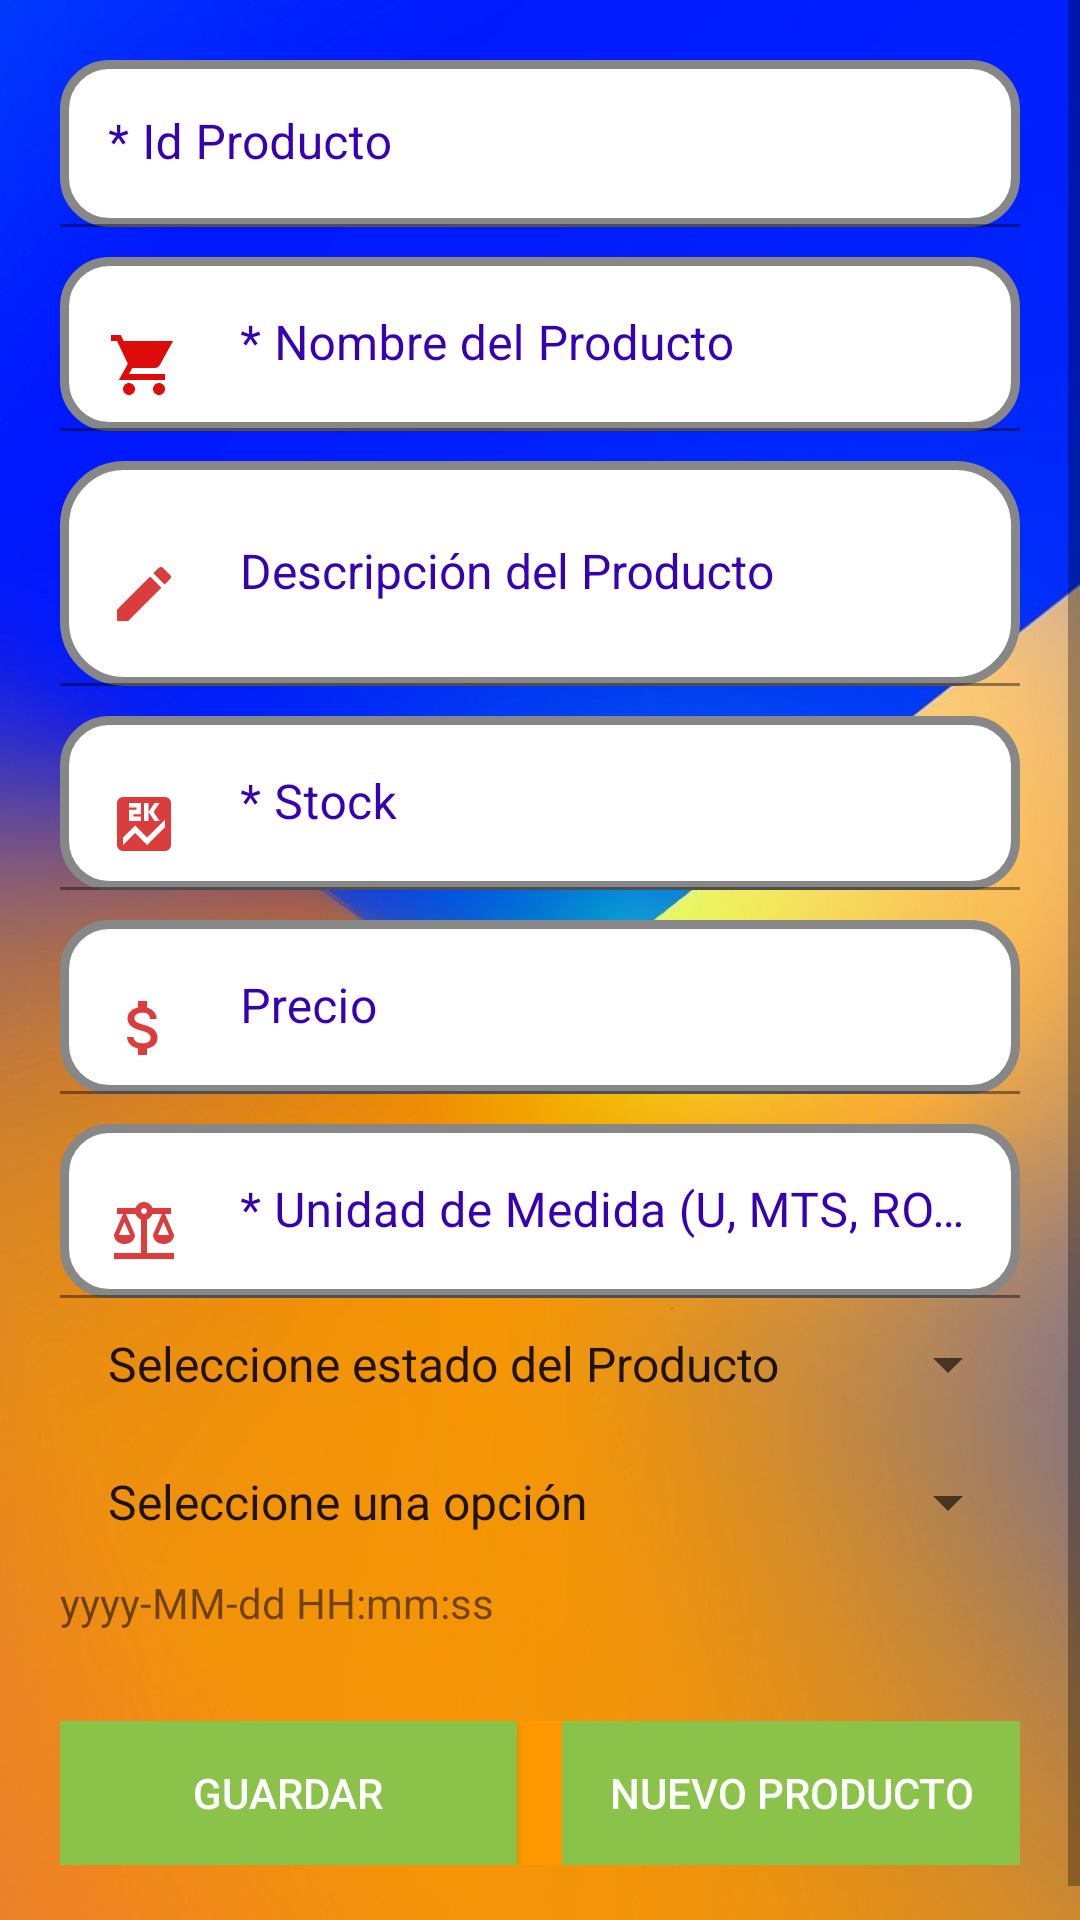

Reconstruct the res/layout file that produces this screen, plus the resources it refers to.
<!-- AndroidManifest.xml: application theme Theme.EvaluacionPractica3 -->
<!-- res/layout/fragment_productos.xml -->
<?xml version="1.0" encoding="utf-8"?>
<FrameLayout xmlns:android="http://schemas.android.com/apk/res/android"
    xmlns:tools="http://schemas.android.com/tools"
    android:layout_width="match_parent"
    android:layout_height="match_parent"
    android:background="@drawable/login"
    tools:context=".ui.productos.Productos">

    

    <ScrollView
        android:layout_width="match_parent"
        android:layout_height="wrap_content">

    <LinearLayout
        android:layout_width="match_parent"
        android:layout_height="wrap_content"
        android:orientation="vertical">

    <com.google.android.material.textfield.TextInputLayout
        android:id="@+id/ti_id"
        android:layout_width="match_parent"
        android:layout_height="wrap_content"
        android:layout_marginTop="20dp"
        android:paddingLeft="20dp"
        android:paddingRight="20dp"
        android:textColorHint="@color/purple_700">

        <EditText
            android:id="@+id/et_id"
            android:layout_width="match_parent"
            android:layout_height="wrap_content"
            android:background="@drawable/estiloespinner1"
            android:drawableStart="@drawable/ic_key"
            android:drawablePadding="20dp"
            android:ems="20"
            android:hint="* Id Producto"
            android:inputType="number"
            android:paddingLeft="1dp"
            android:textColor="#03168B"
            android:textSize="16dp"
            tools:ignore="SpeakableTextPresentCheck" />

    </com.google.android.material.textfield.TextInputLayout>

    <com.google.android.material.textfield.TextInputLayout
        android:id="@+id/ti_nombre_prod"
        android:layout_width="match_parent"
        android:layout_height="wrap_content"
        android:layout_marginTop="10dp"
        android:paddingLeft="20dp"
        android:paddingRight="20dp"
        android:textColorHint="@color/purple_700">

        <EditText
            android:id="@+id/et_nombre_prod"
            android:layout_width="match_parent"
            android:layout_height="wrap_content"
            android:layout_marginTop="0dp"
            android:background="@drawable/estiloespinner1"
            android:drawableStart="@drawable/ic_shopping_cart"
            android:drawablePadding="20dp"
            android:ems="20"
            android:hint="* Nombre del Producto"
            android:inputType="text"
            android:paddingLeft="1dp"
            android:textColor="#03168B"
            android:textSize="16dp"
            tools:ignore="SpeakableTextPresentCheck" />
    </com.google.android.material.textfield.TextInputLayout>

    <com.google.android.material.textfield.TextInputLayout
        android:id="@+id/ti_descripcion"
        android:layout_width="match_parent"
        android:layout_height="wrap_content"
        android:layout_marginTop="10dp"
        android:paddingLeft="20dp"
        android:paddingRight="20dp"
        android:textColorHint="@color/purple_700">

        <EditText
            android:id="@+id/et_descripcion"
            android:layout_width="match_parent"
            android:layout_height="75dp"
            android:background="@drawable/estiloedit"
            android:drawableStart="@drawable/ic_descripcion"
            android:drawablePadding="20dp"
            android:hint="Descripción del Producto"
            android:inputType="text"
            android:paddingLeft="1dp"
            android:text=""
            android:textAppearance="?android:attr/textAppearanceLarge"
            android:textColor="#03168B"
            android:textSize="16dp"
            tools:ignore="SpeakableTextPresentCheck" />

    </com.google.android.material.textfield.TextInputLayout>

    <com.google.android.material.textfield.TextInputLayout
        android:id="@+id/ti_stock"
        android:layout_width="match_parent"
        android:layout_height="wrap_content"
        android:layout_marginTop="10dp"
        android:paddingRight="20dp"
        android:paddingLeft="20dp"
        android:textColorHint="@color/purple_700">

        <EditText
            android:id="@+id/et_stock"
            android:layout_width="match_parent"
            android:layout_height="wrap_content"
            android:layout_marginTop="0dp"
            android:background="@drawable/estiloespinner1"
            android:drawableStart="@drawable/ic_stock"
            android:drawablePadding="20dp"
            android:ems="10"
            android:hint="* Stock"
            android:inputType="numberDecimal"
            android:paddingLeft="1dp"
            android:textColor="#03168B"
            android:textSize="16dp"
            tools:ignore="SpeakableTextPresentCheck" />


    </com.google.android.material.textfield.TextInputLayout>

    <com.google.android.material.textfield.TextInputLayout
        android:id="@+id/ti_precio"
        android:layout_width="match_parent"
        android:layout_height="wrap_content"
        android:layout_marginTop="10dp"
        android:paddingLeft="20dp"
        android:paddingRight="20dp"
        android:textColorHint="@color/purple_700">

        <EditText
            android:id="@+id/et_precio"
            android:layout_width="match_parent"
            android:layout_height="wrap_content"
            android:layout_marginTop="0dp"
            android:background="@drawable/estiloespinner1"
            android:drawableStart="@drawable/ic_money1"
            android:drawablePadding="20dp"
            android:ems="10"
            android:hint="@string/precio"
            android:inputType="numberDecimal"
            android:paddingLeft="1dp"
            android:textColor="#03168B"
            android:textSize="16dp"
            tools:ignore="SpeakableTextPresentCheck" />

    </com.google.android.material.textfield.TextInputLayout>

    <com.google.android.material.textfield.TextInputLayout
        android:id="@+id/ti_unidadmedida"
        android:layout_width="match_parent"
        android:layout_height="wrap_content"
        android:layout_marginTop="10dp"
        android:paddingLeft="20dp"
        android:paddingRight="20dp"
        android:textColorHint="@color/purple_700">

        <EditText
            android:id="@+id/et_unidadmedida"
            android:layout_width="match_parent"
            android:layout_height="wrap_content"
            android:layout_marginTop="0dp"
            android:background="@drawable/estiloespinner1"
            android:drawableStart="@drawable/ic_balance"
            android:drawablePadding="20dp"
            android:ems="10"
            android:hint="* Unidad de Medida (U, MTS, ROLL, PIE)"
            android:inputType="text"
            android:paddingLeft="1dp"
            android:textColor="#03168B"
            android:textSize="16dp"
            tools:ignore="SpeakableTextPresentCheck" />

    </com.google.android.material.textfield.TextInputLayout>

        <Spinner
            android:id="@+id/sp_estadoProductos"
            style="@style/Widget.AppCompat.DropDownItem.Spinner"
            android:layout_width="match_parent"
            android:layout_height="wrap_content"
            android:layout_marginLeft="20dp"
            android:layout_marginTop="10dp"
            android:layout_marginRight="20dp"
            android:entries="@array/estado_producto"
            android:paddingLeft="20dp"
            android:paddingRight="20dp"
            tools:ignore="TouchTargetSizeCheck" />
        

        <Spinner
            android:id="@+id/sp_fk_categoria"
            android:layout_width="match_parent"
            android:layout_height="wrap_content"
            android:layout_marginRight="20dp"
            android:layout_marginLeft="20dp"
            android:layout_marginTop="10dp"
            android:paddingLeft="20dp"
            android:paddingRight="20dp"
            android:textColorHint="@color/black"
            android:spinnerMode="dropdown"
            android:entries="@array/sp_fk"
            android:minHeight="48dp"
            style="@style/Widget.AppCompat.DropDownItem.Spinner"/>
            


        <TextView
            android:id="@+id/tv_fechahora"
            android:layout_width="match_parent"
            android:layout_height="wrap_content"
            android:layout_marginLeft="20dp"
            android:layout_marginRight="20dp"
            android:text="yyyy-MM-dd HH:mm:ss"/>

        <LinearLayout
            android:layout_width="match_parent"
            android:layout_height="wrap_content"
            android:orientation="horizontal"
            android:layout_marginTop="30dp"
            android:layout_marginRight="20dp"
            android:layout_marginLeft="20dp"
            android:background="@color/accent">

            <Button
                android:id="@+id/btnSave"
                style="@style/Widget.AppCompat.Button.Colored"
                android:layout_width="0dp"
                android:layout_height="wrap_content"
                android:layout_weight="1"
                android:background="@color/green"
                android:text="Guardar"
                android:textColor="@color/white"
                tools:ignore="TextContrastCheck" />

            <Space
                android:layout_width="0dp"
                android:layout_height="wrap_content"
                android:layout_weight="0.1"/>

            <Button
                android:id="@+id/btnNew"
                style="@style/Widget.AppCompat.Button.Borderless.Colored"
                android:layout_width="0dp"
                android:layout_height="wrap_content"
                android:layout_weight="1"
                android:background="@color/green"
                android:text="Nuevo Producto"
                android:textColor="@color/white"
                tools:ignore="TextContrastCheck" />

        </LinearLayout>

        <Space
            android:layout_width="wrap_content"
            android:layout_height="30dp"/>

    </LinearLayout>

    </ScrollView>


</FrameLayout>
<!-- resources referenced by this layout -->
<resources>
  <string-array name="estado_producto">
          <item>Seleccione estado del Producto</item>
          
          <item>1</item>
          <item>0</item>
      </string-array>
  <string-array name="sp_fk">
          <item>Seleccione una opción</item>
      </string-array>
  <color name="accent">#FF9800</color>
  <color name="black">#FF000000</color>
  <color name="green">#8BC34A</color>
  <color name="purple_700">#FF3700B3</color>
  <color name="white">#FFFFFFFF</color>
  <!-- drawable estiloedit (drawable) -->
  <?xml version="1.0" encoding="utf-8"?>
  <shape xmlns:android="http://schemas.android.com/apk/res/android" android:shape="rectangle" >
      <corners
          android:radius="20dp"
          />
      <solid
          android:color="@color/white"
          />
      <padding
          android:left="0dp"
          android:top="0dp"
          android:right="0dp"
          android:bottom="0dp"
          />
      <size
          android:width="250dp"
          android:height="250dp"
          />
      <stroke
          android:width="3dp"
          android:color="#878787"
          
          />
  
  
  </shape>
  <!-- drawable ic_descripcion (drawable) -->
  <vector android:height="24dp" android:tint="#DB3C3C"
      android:viewportHeight="24" android:viewportWidth="24"
      android:width="24dp" xmlns:android="http://schemas.android.com/apk/res/android">
      <path android:fillColor="@android:color/white" android:pathData="M3,17.25V21h3.75L17.81,9.94l-3.75,-3.75L3,17.25zM20.71,7.04c0.39,-0.39 0.39,-1.02 0,-1.41l-2.34,-2.34c-0.39,-0.39 -1.02,-0.39 -1.41,0l-1.83,1.83 3.75,3.75 1.83,-1.83z"/>
  </vector>
  <!-- drawable ic_shopping_cart (drawable) -->
  <vector android:height="24dp" android:tint="#DE0B0B"
      android:viewportHeight="24" android:viewportWidth="24"
      android:width="24dp" xmlns:android="http://schemas.android.com/apk/res/android">
      <path android:fillColor="@android:color/white" android:pathData="M17,18c-1.1,0 -1.99,0.9 -1.99,2s0.89,2 1.99,2 2,-0.9 2,-2 -0.9,-2 -2,-2zM7,18c-1.1,0 -1.99,0.9 -1.99,2S5.9,22 7,22s2,-0.9 2,-2 -0.9,-2 -2,-2zM7,15l1.1,-2h7.45c0.75,0 1.41,-0.41 1.75,-1.03L21.7,4L5.21,4l-0.94,-2L1,2v2h2l3.6,7.59L3.62,17L19,17v-2L7,15z"/>
  </vector>
  <!-- drawable ic_stock (drawable) -->
  <vector android:height="24dp" android:tint="#DB3C3C"
      android:viewportHeight="24" android:viewportWidth="24"
      android:width="24dp" xmlns:android="http://schemas.android.com/apk/res/android">
      <path android:fillColor="@android:color/white" android:pathData="M19,3L5,3c-1.1,0 -2,0.9 -2,2v14c0,1.1 0.9,2 2,2h14c1.1,0 2,-0.9 2,-2L21,5c0,-1.1 -0.9,-2 -2,-2zM12,5h1.5v3l2,-3h1.7l-2,3 2,3h-1.7l-2,-3v3L12,11L12,5zM7,7.25h2.5L9.5,6.5L7,6.5L7,5h4v3.75L8.5,8.75v0.75L11,9.5L11,11L7,11L7,7.25zM19,13l-6,6 -4,-4 -4,4v-2.5l4,-4 4,4 6,-6L19,13z"/>
  </vector>
  <string name="precio">Precio</string>
  <style name="Theme.EvaluacionPractica3" parent="Theme.MaterialComponents.DayNight.DarkActionBar">
          
          <item name="colorPrimary">@color/purple_500</item>
          <item name="colorPrimaryVariant">@color/purple_700</item>
          <item name="colorOnPrimary">@color/white</item>
          
          <item name="colorSecondary">@color/teal_200</item>
          <item name="colorSecondaryVariant">@color/teal_700</item>
          <item name="colorOnSecondary">@color/black</item>
          
          <item name="android:statusBarColor" tools:targetApi="l">?attr/colorPrimaryVariant</item>
          
      </style>
  <color name="purple_500">#FF6200EE</color>
  <color name="teal_200">#FF03DAC5</color>
  <color name="teal_700">#FF018786</color>
</resources>
